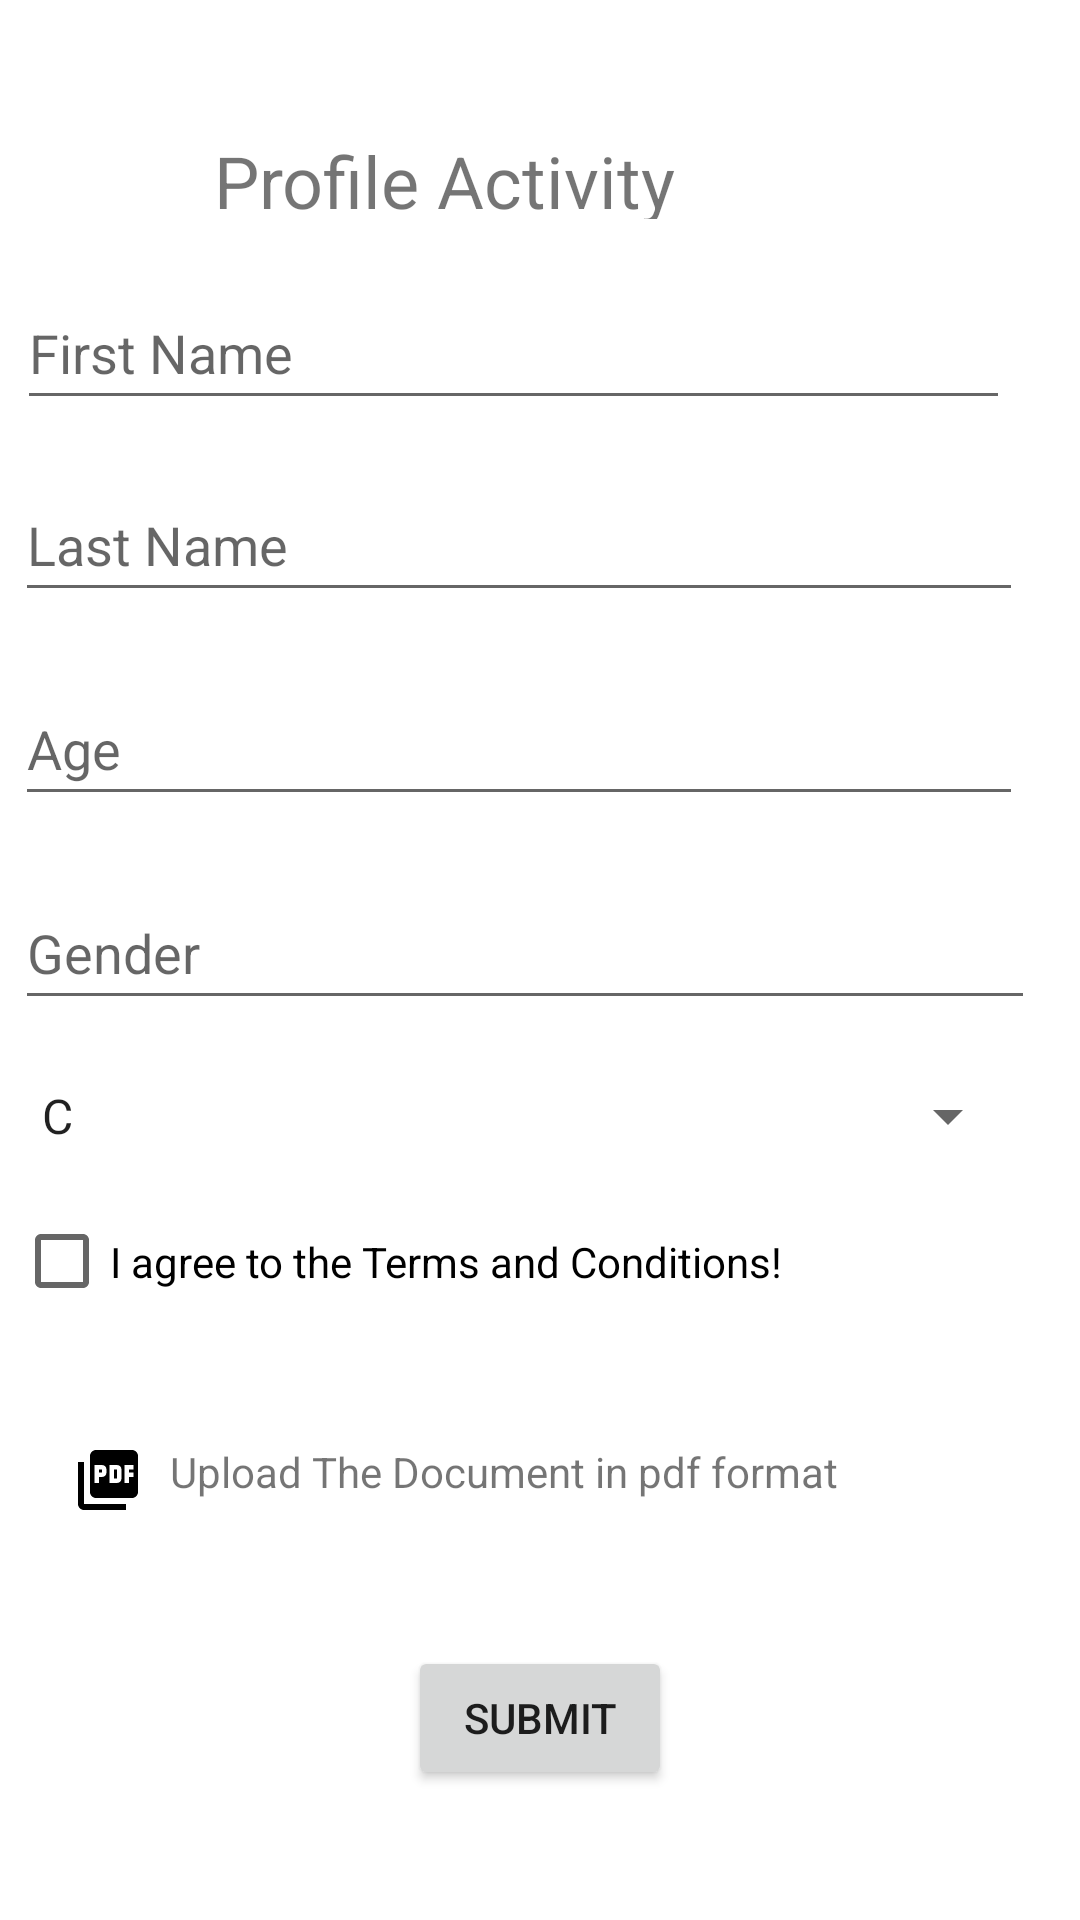

Produce the Android XML layout that renders to this screen, including the resource entries it uses.
<!-- AndroidManifest.xml: application theme Theme.SIH_FINAL_1 -->
<!-- res/layout/activity_profile.xml -->
<?xml version="1.0" encoding="utf-8"?>
<androidx.constraintlayout.widget.ConstraintLayout xmlns:android="http://schemas.android.com/apk/res/android"
    xmlns:app="http://schemas.android.com/apk/res-auto"
    xmlns:tools="http://schemas.android.com/tools"
    android:layout_width="match_parent"
    android:layout_height="match_parent"
    tools:context=".ProfileActivity">

    <ImageView
        android:id="@+id/imageView"
        android:layout_width="73dp"
        android:layout_height="71dp"
        android:layout_marginBottom="560dp"
        android:src="@drawable/ic_baseline_account_circle_24"
        app:layout_constraintBottom_toBottomOf="parent"
        app:layout_constraintEnd_toEndOf="parent"
        app:layout_constraintStart_toStartOf="parent" />

    <TextView
        android:id="@+id/textView"
        android:layout_width="233dp"
        android:layout_height="29dp"
        android:layout_marginTop="44dp"
        android:text="Profile Activity"
        android:textSize="24dp"
        app:layout_constraintEnd_toEndOf="parent"
        app:layout_constraintHorizontal_bias="0.561"
        app:layout_constraintStart_toStartOf="parent"
        app:layout_constraintTop_toTopOf="parent" />

    <EditText
        android:id="@+id/firstName"
        android:layout_width="331dp"
        android:layout_height="48dp"
        android:layout_marginTop="12dp"
        android:ems="10"
        android:hint="First Name"
        android:inputType="textPersonName"
        app:layout_constraintEnd_toEndOf="parent"
        app:layout_constraintHorizontal_bias="0.2"
        app:layout_constraintStart_toStartOf="parent"
        app:layout_constraintTop_toBottomOf="@+id/imageView" />

    <EditText
        android:id="@+id/lastName"
        android:layout_width="336dp"
        android:layout_height="48dp"
        android:layout_marginTop="16dp"
        android:ems="10"
        android:hint="Last Name"
        android:inputType="textPersonName"
        app:layout_constraintEnd_toEndOf="parent"
        app:layout_constraintHorizontal_bias="0.213"
        app:layout_constraintStart_toStartOf="parent"
        app:layout_constraintTop_toBottomOf="@+id/firstName" />

    <EditText
        android:id="@+id/age"
        android:layout_width="336dp"
        android:layout_height="48dp"
        android:layout_marginTop="20dp"
        android:ems="10"
        android:hint="Age"
        android:inputType="textPersonName"
        app:layout_constraintEnd_toEndOf="parent"
        app:layout_constraintHorizontal_bias="0.213"
        app:layout_constraintStart_toStartOf="parent"
        app:layout_constraintTop_toBottomOf="@+id/lastName" />

    <EditText
        android:id="@+id/gender"
        android:layout_width="340dp"
        android:layout_height="48dp"
        android:layout_marginTop="20dp"
        android:ems="10"
        android:hint="Gender"
        android:inputType="textPersonName"
        app:layout_constraintEnd_toEndOf="parent"
        app:layout_constraintHorizontal_bias="0.253"
        app:layout_constraintStart_toStartOf="parent"
        app:layout_constraintTop_toBottomOf="@+id/age" />

    <Spinner
        android:id="@+id/spinner"
        android:layout_width="334dp"
        android:layout_height="48dp"
        android:entries="@array/languages"
        app:layout_constraintBottom_toBottomOf="parent"
        app:layout_constraintEnd_toEndOf="parent"
        app:layout_constraintHorizontal_bias="0.233"
        app:layout_constraintStart_toStartOf="parent"
        app:layout_constraintTop_toBottomOf="@+id/gender"
        app:layout_constraintVertical_bias="0.032" />

    <CheckBox
        android:id="@+id/checkBox"
        android:layout_width="338dp"
        android:layout_height="41dp"
        android:layout_marginTop="4dp"
        android:text="I agree to the Terms and Conditions!"
        app:layout_constraintEnd_toEndOf="parent"
        app:layout_constraintHorizontal_bias="0.219"
        app:layout_constraintStart_toStartOf="parent"
        app:layout_constraintTop_toBottomOf="@+id/spinner" />

    <Button
        android:id="@+id/submit"
        android:layout_width="wrap_content"
        android:layout_height="wrap_content"
        android:text="submit"
        app:layout_constraintBottom_toBottomOf="parent"
        app:layout_constraintEnd_toEndOf="parent"
        app:layout_constraintStart_toStartOf="parent"
        app:layout_constraintTop_toBottomOf="@+id/textView3" />

    <ImageView
        android:id="@+id/image_view2"
        android:layout_width="wrap_content"
        android:layout_height="wrap_content"
        android:layout_marginStart="24dp"
        android:layout_marginTop="16dp"
        android:src="@drawable/ic_baseline_picture_as_pdf_24"
        app:layout_constraintBottom_toTopOf="@+id/submit"
        app:layout_constraintStart_toStartOf="parent"
        app:layout_constraintTop_toBottomOf="@+id/checkBox"
        app:layout_constraintVertical_bias="0.358" />

    <TextView
        android:id="@+id/textView3"
        android:layout_width="227dp"
        android:layout_height="24dp"
        android:layout_marginTop="40dp"
        android:text="Upload The Document in pdf format"
        app:layout_constraintEnd_toEndOf="parent"
        app:layout_constraintHorizontal_bias="0.102"
        app:layout_constraintStart_toEndOf="@+id/image_view2"
        app:layout_constraintTop_toBottomOf="@+id/checkBox" />

</androidx.constraintlayout.widget.ConstraintLayout>
<!-- resources referenced by this layout -->
<resources>
  <string-array name="languages">
          <item>C</item>
          <item>C++</item>
          <item>Java</item>
          <item>Python</item>
          <item>Karthi</item>
      </string-array>
  <!-- drawable ic_baseline_picture_as_pdf_24 (drawable) -->
  <vector android:height="24dp" android:tint="#000000"
      android:viewportHeight="24" android:viewportWidth="24"
      android:width="24dp" xmlns:android="http://schemas.android.com/apk/res/android">
      <path android:fillColor="@android:color/white" android:pathData="M20,2L8,2c-1.1,0 -2,0.9 -2,2v12c0,1.1 0.9,2 2,2h12c1.1,0 2,-0.9 2,-2L22,4c0,-1.1 -0.9,-2 -2,-2zM11.5,9.5c0,0.83 -0.67,1.5 -1.5,1.5L9,11v2L7.5,13L7.5,7L10,7c0.83,0 1.5,0.67 1.5,1.5v1zM16.5,11.5c0,0.83 -0.67,1.5 -1.5,1.5h-2.5L12.5,7L15,7c0.83,0 1.5,0.67 1.5,1.5v3zM20.5,8.5L19,8.5v1h1.5L20.5,11L19,11v2h-1.5L17.5,7h3v1.5zM9,9.5h1v-1L9,8.5v1zM4,6L2,6v14c0,1.1 0.9,2 2,2h14v-2L4,20L4,6zM14,11.5h1v-3h-1v3z"/>
  </vector>
  <style name="Theme.SIH_FINAL_1" parent="Theme.MaterialComponents.DayNight.NoActionBar">
          
          <item name="colorPrimary">@color/purple_500</item>
          <item name="colorPrimaryVariant">@color/purple_700</item>
          <item name="colorOnPrimary">@color/white</item>
          
          <item name="colorSecondary">@color/teal_200</item>
          <item name="colorSecondaryVariant">@color/teal_700</item>
          <item name="colorOnSecondary">@color/black</item>
          
          <item name="android:statusBarColor" tools:targetApi="l">?attr/colorPrimaryVariant</item>
          
      </style>
  <color name="purple_500">#FF6200EE</color>
  <color name="purple_700">#FF3700B3</color>
  <color name="white">#FFFFFFFF</color>
  <color name="teal_200">#FF03DAC5</color>
  <color name="teal_700">#FF018786</color>
  <color name="black">#FF000000</color>
</resources>
